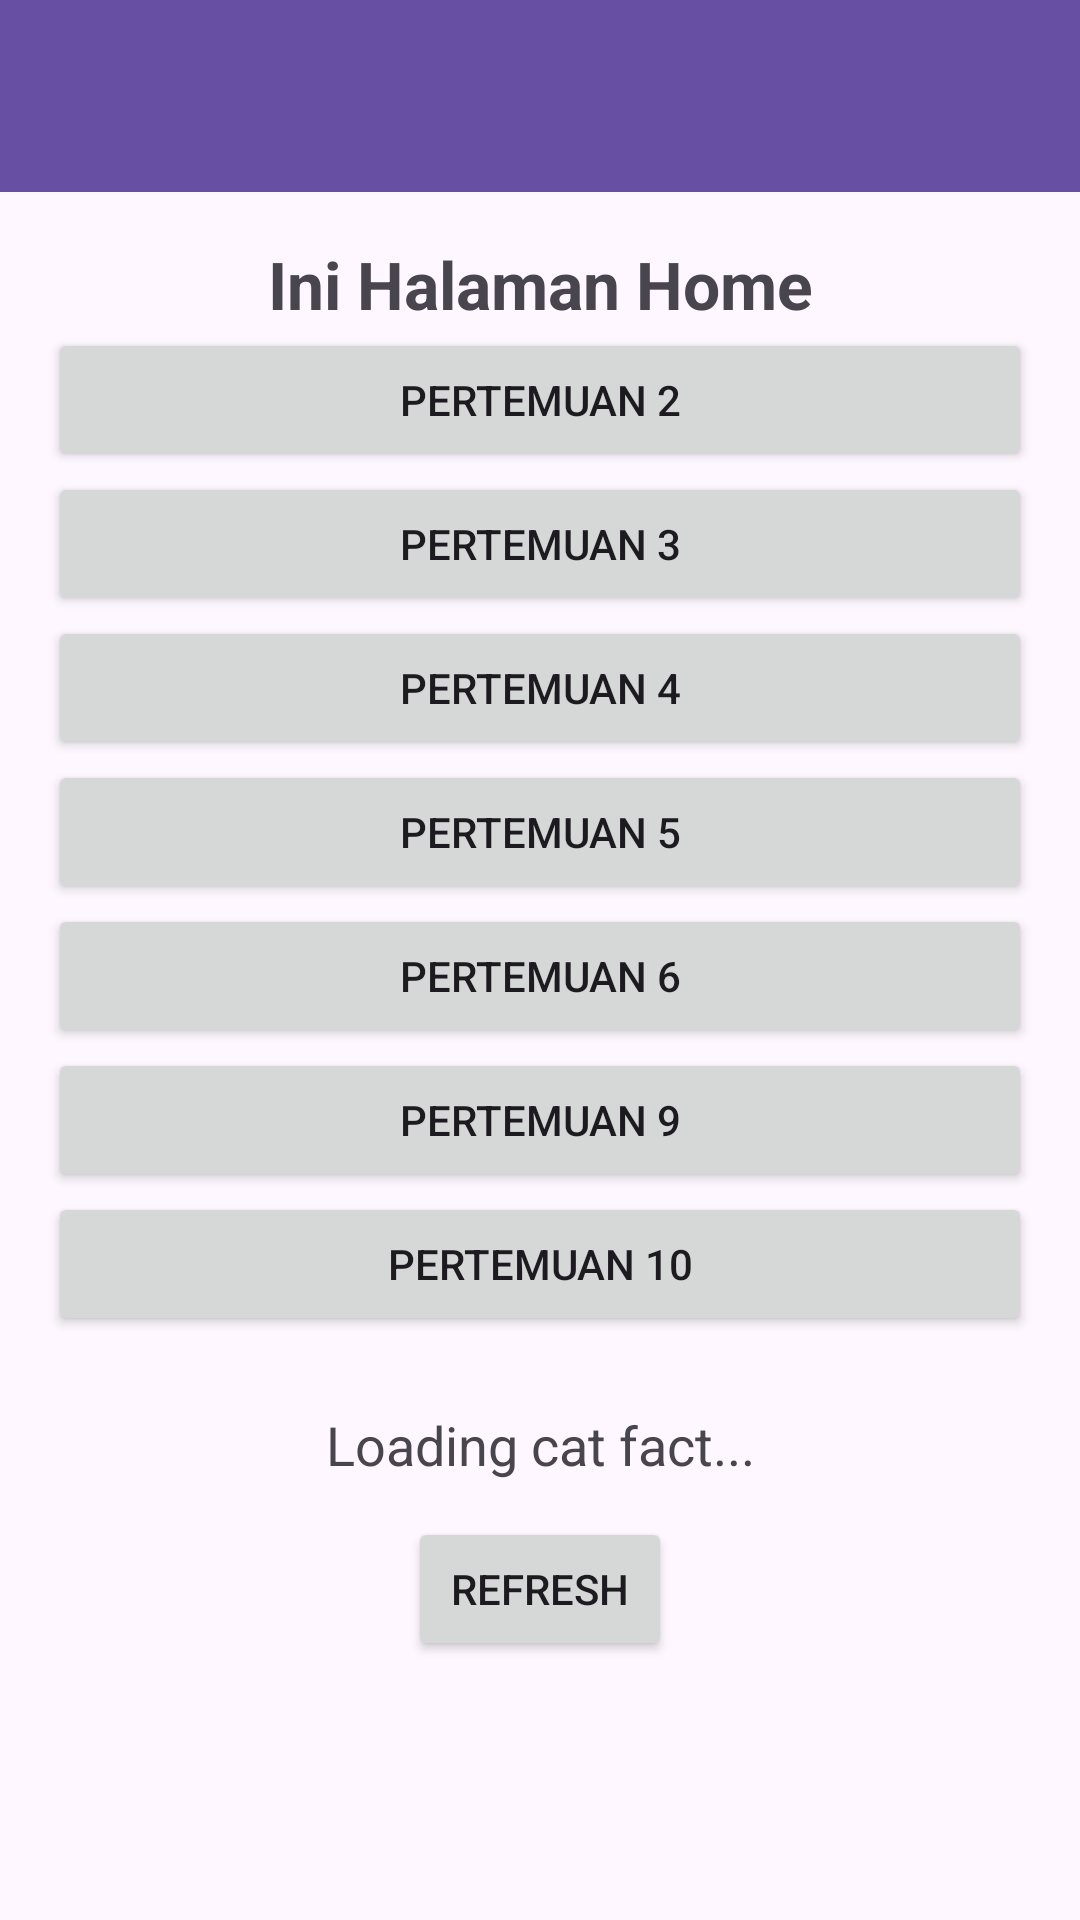

Android layout source for this screen:
<!-- AndroidManifest.xml: application theme Theme.CardoMoon -->
<!-- res/layout/fragment_home.xml -->
<androidx.coordinatorlayout.widget.CoordinatorLayout
    xmlns:android="http://schemas.android.com/apk/res/android"
    xmlns:app="http://schemas.android.com/apk/res-auto"
    xmlns:tools="http://schemas.android.com/tools"
    android:layout_width="match_parent"
    android:layout_height="match_parent">

    <com.google.android.material.appbar.AppBarLayout
        android:id="@+id/appBarLayout"
        android:layout_width="match_parent"
        android:layout_height="wrap_content"
        android:theme="@style/ThemeOverlay.AppCompat.Dark.ActionBar">

        <androidx.appcompat.widget.Toolbar
            android:id="@+id/toolbar"
            android:layout_width="match_parent"
            android:layout_height="?attr/actionBarSize"
            android:background="?attr/colorPrimary"
            app:titleTextColor="@android:color/white" />

    </com.google.android.material.appbar.AppBarLayout>

    <androidx.core.widget.NestedScrollView
        android:layout_width="match_parent"
        android:layout_height="match_parent"
        android:fillViewport="true"
        android:clipToPadding="false"
        app:layout_behavior="@string/appbar_scrolling_view_behavior">

        <androidx.constraintlayout.widget.ConstraintLayout
            android:layout_width="match_parent"
            android:layout_height="wrap_content"
            android:padding="16dp">

            <TextView
                android:id="@+id/textView2"
                android:layout_width="0dp"
                android:layout_height="wrap_content"
                android:layout_marginBottom="16dp"
                android:gravity="center"
                android:text="Ini Halaman Home"
                android:textSize="22sp"
                android:textStyle="bold"
                app:layout_constraintEnd_toEndOf="parent"
                app:layout_constraintStart_toStartOf="parent"
                app:layout_constraintTop_toTopOf="parent" />

            <Button
                android:id="@+id/btnToSecond"
                android:layout_width="0dp"
                android:layout_height="wrap_content"
                android:text="Pertemuan 2"
                app:layout_constraintEnd_toEndOf="parent"
                app:layout_constraintStart_toStartOf="parent"
                app:layout_constraintTop_toBottomOf="@id/textView2" />

            <Button
                android:id="@+id/btnToThird"
                android:layout_width="0dp"
                android:layout_height="wrap_content"
                android:text="Pertemuan 3"
                app:layout_constraintEnd_toEndOf="parent"
                app:layout_constraintStart_toStartOf="parent"
                app:layout_constraintTop_toBottomOf="@id/btnToSecond" />

            <Button
                android:id="@+id/btnToFourth"
                android:layout_width="0dp"
                android:layout_height="wrap_content"
                android:text="Pertemuan 4"
                app:layout_constraintEnd_toEndOf="parent"
                app:layout_constraintStart_toStartOf="parent"
                app:layout_constraintTop_toBottomOf="@id/btnToThird" />

            <Button
                android:id="@+id/btnToFifth"
                android:layout_width="0dp"
                android:layout_height="wrap_content"
                android:text="Pertemuan 5"
                app:layout_constraintEnd_toEndOf="parent"
                app:layout_constraintStart_toStartOf="parent"
                app:layout_constraintTop_toBottomOf="@id/btnToFourth" />

            <Button
                android:id="@+id/btnToSixth"
                android:layout_width="0dp"
                android:layout_height="wrap_content"
                android:text="Pertemuan 6"
                app:layout_constraintEnd_toEndOf="parent"
                app:layout_constraintStart_toStartOf="parent"
                app:layout_constraintTop_toBottomOf="@id/btnToFifth" />

            <Button
                android:id="@+id/btnToNinth"
                android:layout_width="0dp"
                android:layout_height="wrap_content"
                android:text="Pertemuan 9"
                app:layout_constraintEnd_toEndOf="parent"
                app:layout_constraintStart_toStartOf="parent"
                app:layout_constraintTop_toBottomOf="@id/btnToSixth" />

            <Button
                android:id="@+id/btnToTenth"
                android:layout_width="0dp"
                android:layout_height="wrap_content"
                android:text="Pertemuan 10"
                app:layout_constraintEnd_toEndOf="parent"
                app:layout_constraintStart_toStartOf="parent"
                app:layout_constraintTop_toBottomOf="@id/btnToNinth" />

            <TextView
                android:id="@+id/tvCatFact"
                android:layout_width="0dp"
                android:layout_height="wrap_content"
                android:layout_marginTop="24dp"
                android:gravity="center"
                android:text="Loading cat fact..."
                android:textAlignment="center"
                android:textSize="18sp"
                app:layout_constraintEnd_toEndOf="parent"
                app:layout_constraintStart_toStartOf="parent"
                app:layout_constraintTop_toBottomOf="@id/btnToTenth" />

            <Button
                android:id="@+id/btnRefresh"
                android:layout_width="wrap_content"
                android:layout_height="wrap_content"
                android:layout_marginTop="12dp"
                android:text="Refresh"
                app:layout_constraintEnd_toEndOf="parent"
                app:layout_constraintStart_toStartOf="parent"
                app:layout_constraintTop_toBottomOf="@id/tvCatFact" />

            <androidx.recyclerview.widget.RecyclerView
                android:id="@+id/rvGallery"
                android:layout_width="0dp"
                android:layout_height="wrap_content"
                android:layout_marginTop="16dp"
                android:nestedScrollingEnabled="false"
                android:padding="8dp"
                app:layout_constraintEnd_toEndOf="parent"
                app:layout_constraintStart_toStartOf="parent"
                app:layout_constraintTop_toBottomOf="@id/btnRefresh"
                app:layout_constraintBottom_toBottomOf="parent"
                tools:listitem="@layout/item_photo" />

        </androidx.constraintlayout.widget.ConstraintLayout>

    </androidx.core.widget.NestedScrollView>

</androidx.coordinatorlayout.widget.CoordinatorLayout>
<!-- res/layout/item_photo.xml (included above) -->
<?xml version="1.0" encoding="utf-8"?>
<androidx.constraintlayout.widget.ConstraintLayout
    xmlns:android="http://schemas.android.com/apk/res/android"
    xmlns:app="http://schemas.android.com/apk/res-auto"
    xmlns:tools="http://schemas.android.com/tools"
    android:layout_width="match_parent"
    android:layout_height="wrap_content"
    android:padding="8dp">

    <ImageView
        android:id="@+id/imgPhoto"
        android:layout_width="0dp"
        android:layout_height="200dp"
        android:scaleType="centerCrop"
        app:layout_constraintTop_toTopOf="parent"
        app:layout_constraintStart_toStartOf="parent"
        app:layout_constraintEnd_toEndOf="parent"
        tools:src="@tools:sample/backgrounds/scenic" />

    <TextView
        android:id="@+id/tvAuthor"
        android:layout_width="wrap_content"
        android:layout_height="wrap_content"
        android:layout_marginTop="8dp"
        android:paddingTop="4dp"
        android:text="Author"
        android:textSize="16sp"
        app:layout_constraintTop_toBottomOf="@id/imgPhoto"
        app:layout_constraintStart_toStartOf="parent"
        app:layout_constraintEnd_toEndOf="parent" />

</androidx.constraintlayout.widget.ConstraintLayout>
<!-- resources referenced by this layout -->
<resources>
  <style name="Theme.CardoMoon" parent="Base.Theme.CardoMoon" />
  <style name="Base.Theme.CardoMoon" parent="Theme.Material3.DayNight.NoActionBar">
          
          
      </style>
</resources>
